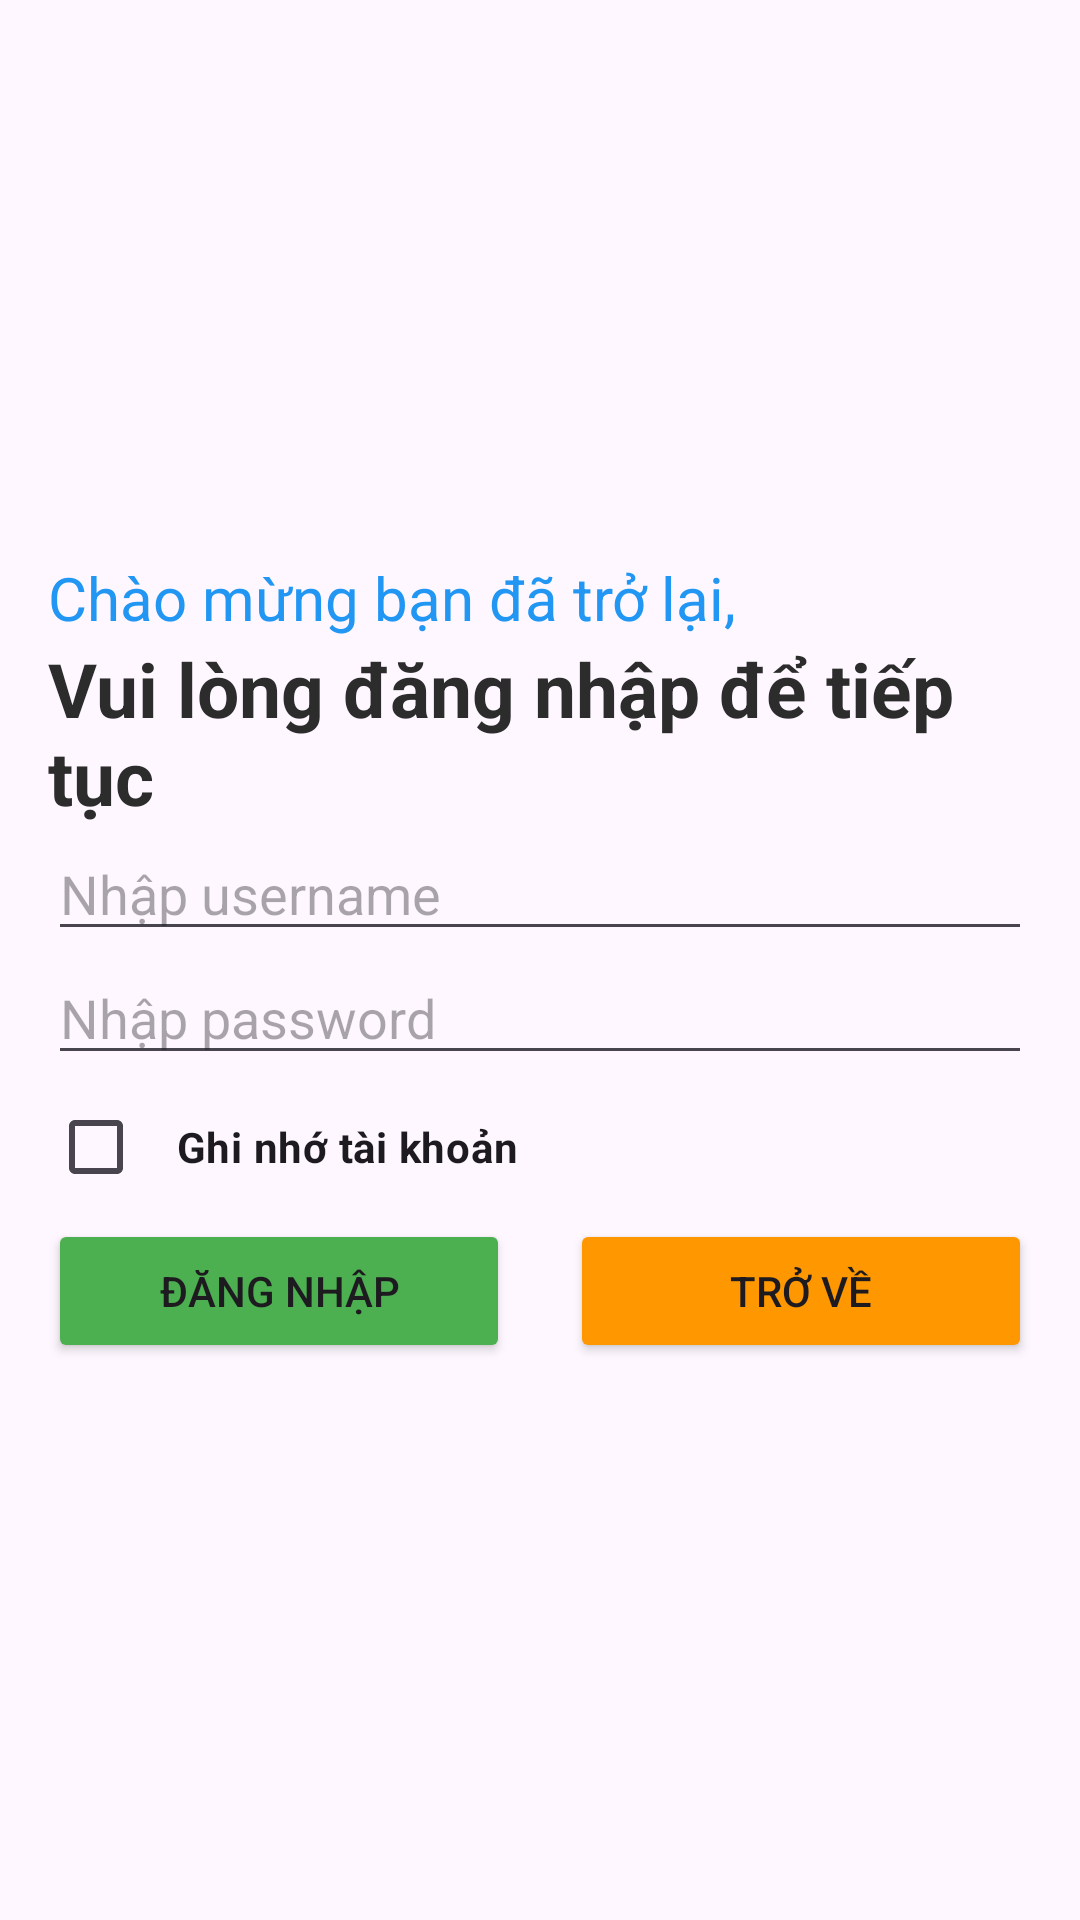

Reconstruct the res/layout file that produces this screen, plus the resources it refers to.
<!-- AndroidManifest.xml: application theme Theme.Assignment1_PH35004 -->
<!-- res/layout/activity_login.xml -->
<?xml version="1.0" encoding="utf-8"?>
<LinearLayout xmlns:android="http://schemas.android.com/apk/res/android"
    xmlns:app="http://schemas.android.com/apk/res-auto"
    xmlns:tools="http://schemas.android.com/tools"
    android:layout_width="match_parent"
    android:layout_height="match_parent"
    android:orientation="vertical"
    android:padding="16dp"
    android:gravity="center"
    tools:context=".RegisterActivity">

    <TextView
        android:layout_width="match_parent"
        android:layout_height="wrap_content"
        android:text="Chào mừng bạn đã trở lại,"
        android:textSize="20sp"
        android:textColor="#2196F3"/>

    <TextView
        android:layout_width="match_parent"
        android:layout_height="wrap_content"
        android:text="Vui lòng đăng nhập để tiếp tục"
        android:textSize="25sp"
        android:textStyle="bold"
        android:textColor="#2C2C2C"/>

    <EditText
        android:id="@+id/edt_username"
        android:layout_width="match_parent"
        android:layout_height="wrap_content"
        android:hint="Nhập username"/>

    <EditText
        android:id="@+id/edt_password"
        android:inputType="textPassword"
        android:layout_width="match_parent"
        android:layout_height="wrap_content"
        android:hint="Nhập password"/>

    <CheckBox
        android:layout_width="match_parent"
        android:layout_height="wrap_content"
        android:text="   Ghi nhớ tài khoản"
        android:textStyle="bold"/>

    <LinearLayout
        android:layout_width="match_parent"
        android:layout_height="wrap_content"
        android:orientation="horizontal">

        <Button
            android:id="@+id/btn_dangnhap"
            android:layout_width="0dp"
            android:layout_weight="1"
            android:layout_height="wrap_content"
            android:backgroundTint="#4CAF50"
            android:textAllCaps="true"
            android:layout_marginRight="10dp"
            android:text="Đăng Nhập"/>

        <Button
            android:id="@+id/btn_trove"
            android:layout_width="0dp"
            android:layout_weight="1"
            android:layout_height="wrap_content"
            android:backgroundTint="#FF9800"
            android:textAllCaps="true"
            android:layout_marginLeft="10dp"
            android:text="Trở Về"/>

    </LinearLayout>

</LinearLayout>
<!-- resources referenced by this layout -->
<resources>
  <style name="Theme.Assignment1_PH35004" parent="Base.Theme.Assignment1_PH35004" />
  <style name="Base.Theme.Assignment1_PH35004" parent="Theme.Material3.DayNight.NoActionBar">
          
          
      </style>
</resources>
